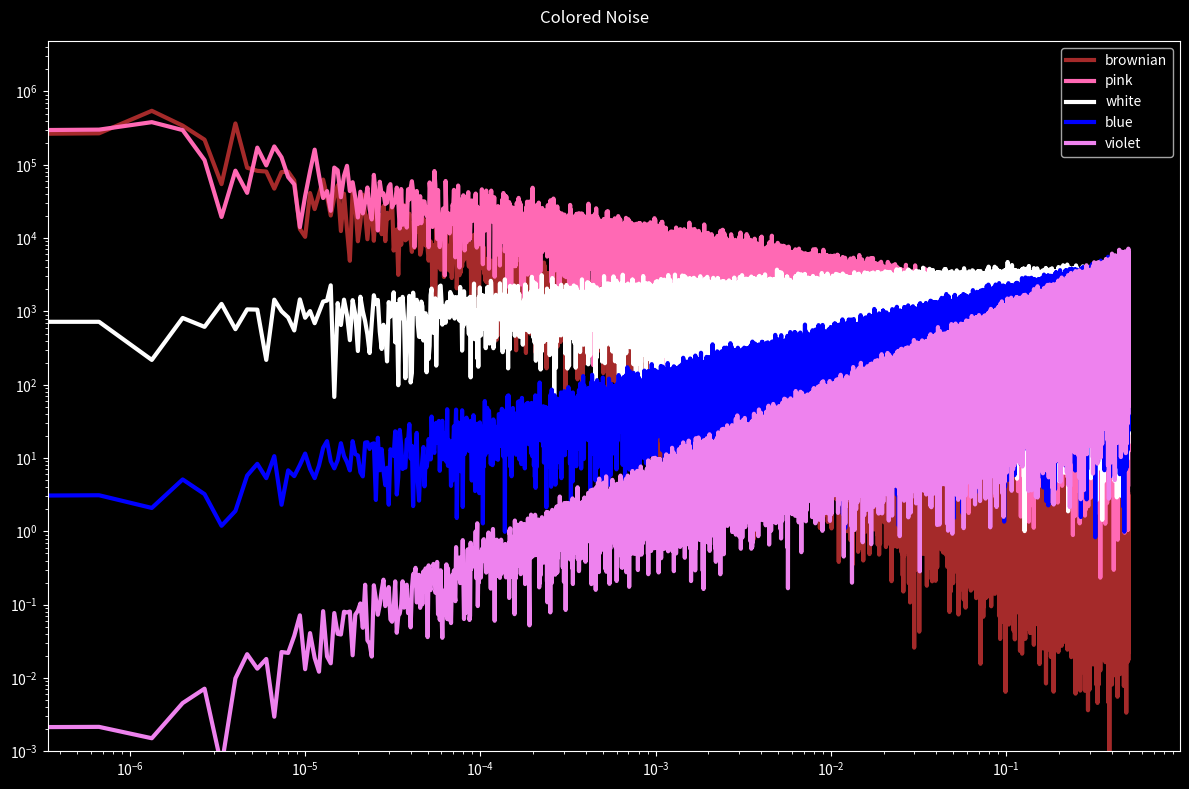
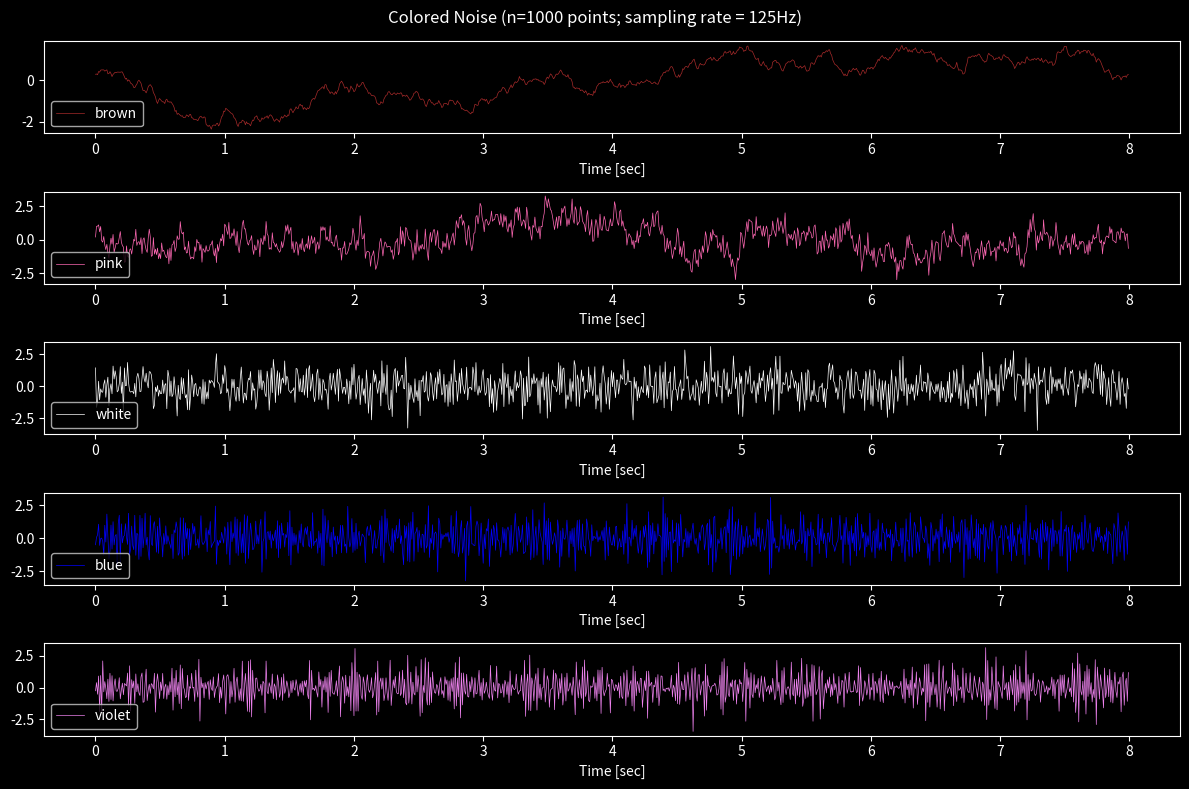

Generate these figures, in order, with matplotlib:
# https://stackoverflow.com/questions/67085963/generate-colors-of-noise-in-python
# https://habr.com/ru/articles/321874/

import numpy as np
import matplotlib.pyplot as plt

def plot_spectrum(s):
    f = np.fft.rfftfreq(len(s))
    return plt.loglog(f, np.abs(np.fft.rfft(s)))[0]

def noise_psd(N, psd = lambda f: 1):
        X_white = np.fft.rfft(np.random.randn(N));
        S = psd(np.fft.rfftfreq(N))
        # Normalize S
        S = S / np.sqrt(np.mean(S**2))
        X_shaped = X_white * S;
        return np.fft.irfft(X_shaped);

def PSDGenerator(f):
    return lambda N: noise_psd(N, f)

@PSDGenerator
def white_noise(f):
    return 1;

@PSDGenerator
def blue_noise(f):
    return np.sqrt(f);

@PSDGenerator
def violet_noise(f):
    return f;

@PSDGenerator
def brownian_noise(f):
    return 1/np.where(f == 0, float('inf'), f)

@PSDGenerator
def pink_noise(f):
    return 1/np.where(f == 0, float('inf'), np.sqrt(f))


plt.style.use('dark_background')
plt.figure(figsize=(12, 8), tight_layout=True)
for G, c in zip(
        [brownian_noise, pink_noise, white_noise, blue_noise, violet_noise], 
        ['brown', 'hotpink', 'white', 'blue', 'violet']):
    plot_spectrum(G(30*50_000)).set(color=c, linewidth=3)
plt.legend(['brownian', 'pink', 'white', 'blue', 'violet'])
plt.suptitle("Colored Noise")
plt.ylim([1e-3, None]);
plt.show()



HERTZ = 1

SAMPLE_FREQ_HZ  = 125 * HERTZ
SAMPLE_INTV_SEC = 1/SAMPLE_FREQ_HZ

def plot_test_points(sample_count: int = None):
    n = sample_count if sample_count else 1000
    fig, ax_list = plt.subplots(5, 1, figsize=(12, 8), tight_layout=True)
    i = 0
    for G, c, l in zip(
            [brownian_noise, pink_noise, white_noise, blue_noise, violet_noise],
            ['brown', 'hotpink', 'white', 'blue', 'violet'],
            ['brown', 'pink', 'white', 'blue', 'violet']):
        ax = ax_list[i]
        t = [x*SAMPLE_INTV_SEC for x in range(0, n)]
        ax.plot(t, G(n), color=c, linewidth=0.5, label=l)
        ax.legend(loc='lower left')
        ax.set_xlabel("Time [sec]")
        i += 1
    plt.suptitle(f"Colored Noise (n={n} points; sampling rate = {SAMPLE_FREQ_HZ}Hz)")
    plt.show()

plot_test_points()